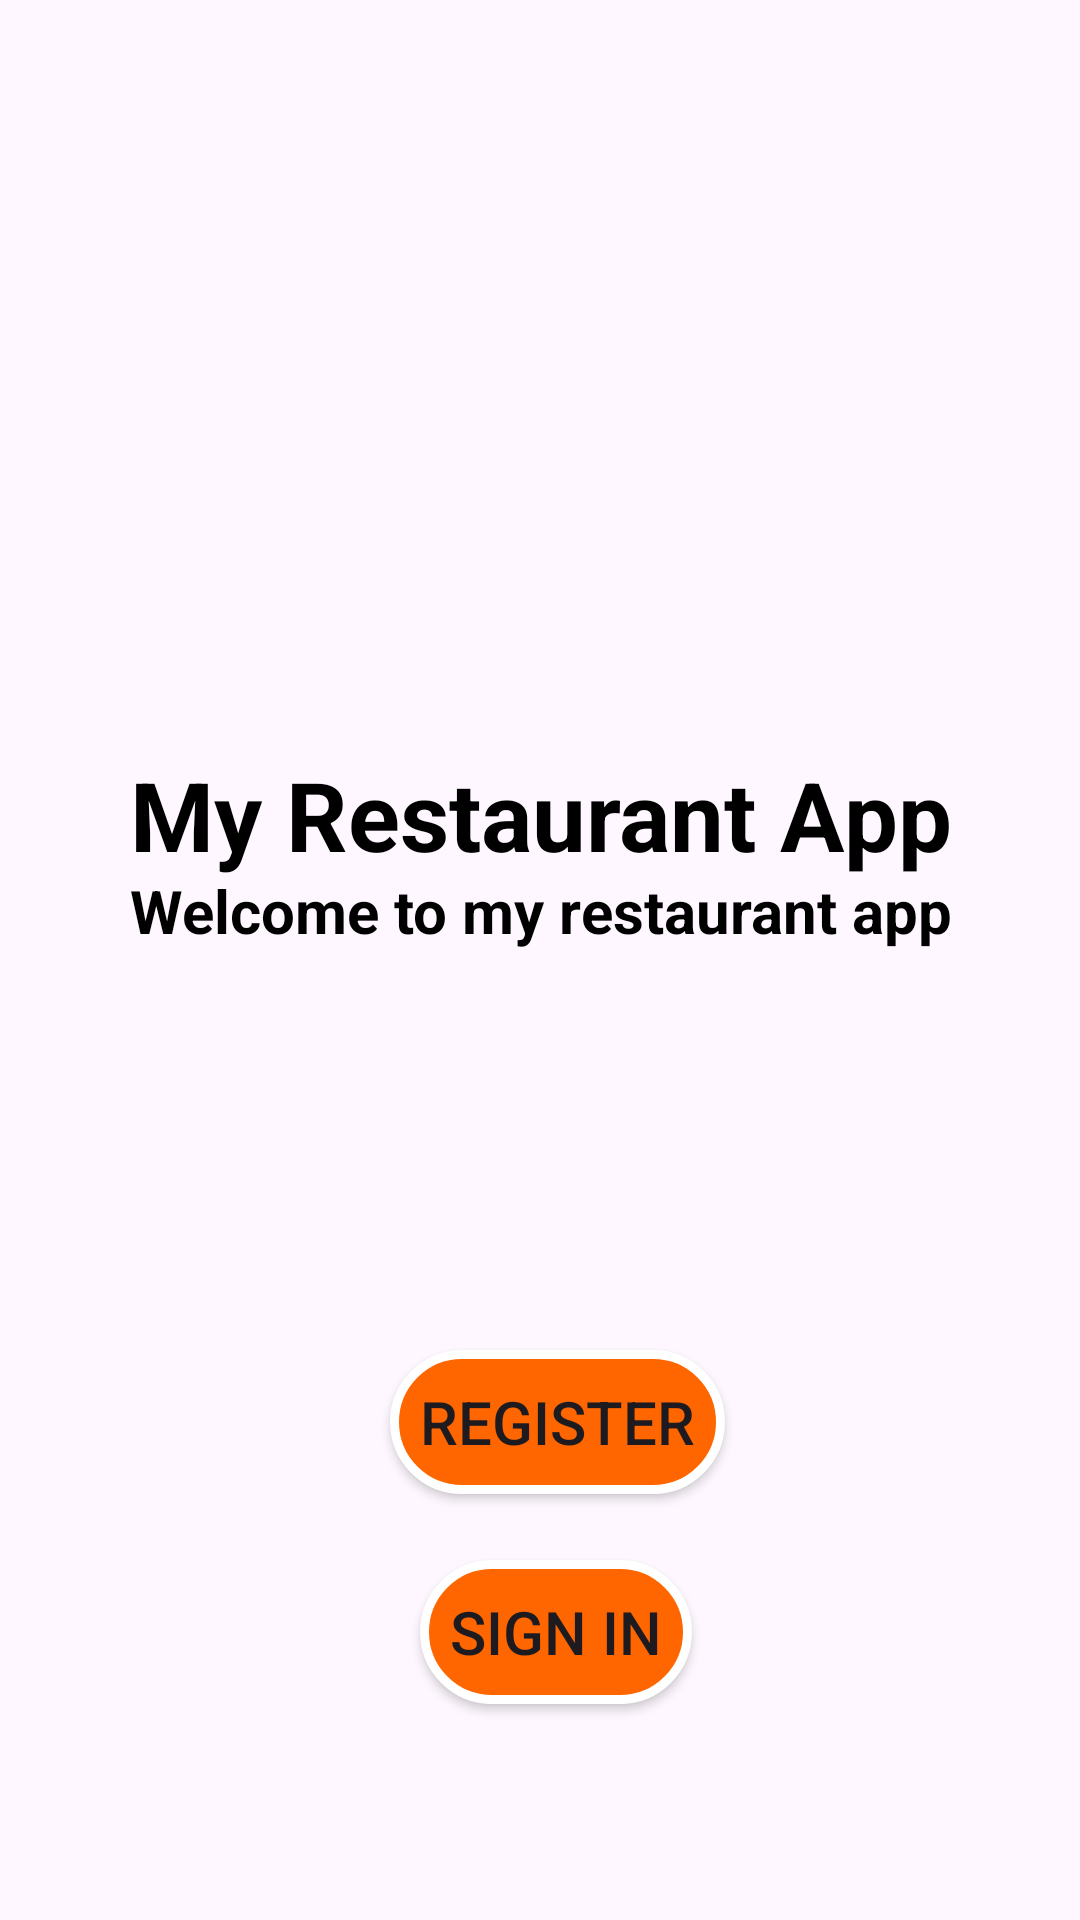

Layout XML and referenced resources for this Android screen:
<!-- AndroidManifest.xml: application theme Theme.BTLGroup5 -->
<!-- res/layout/welcome.xml -->
<?xml version="1.0" encoding="utf-8"?>
<RelativeLayout xmlns:android="http://schemas.android.com/apk/res/android"
    android:layout_width="match_parent"
    android:layout_height="match_parent"
    android:orientation="vertical">
    <ImageView
        android:layout_width="match_parent"
        android:layout_height="match_parent"
        android:src="@drawable/bg2"
        android:scaleType="centerCrop"
        android:alpha="0.6"/>

    <TextView
        android:layout_width="match_parent"
        android:layout_height="wrap_content"
        android:layout_alignParentStart="true"
        android:layout_alignParentTop="true"
        android:layout_marginStart="0dp"
        android:layout_marginTop="250dp"
        android:textStyle="bold"
        android:text="My Restaurant App"
        android:textAlignment="center"
        android:textColor="@color/black"
        android:textSize="32dp" />

    <TextView
        android:layout_width="match_parent"
        android:layout_height="wrap_content"
        android:layout_alignParentStart="true"
        android:layout_alignParentTop="true"
        android:layout_marginStart="0dp"
        android:layout_marginTop="290dp"
        android:text="Welcome to my restaurant app"
        android:textAlignment="center"
        android:textColor="@color/black"
        android:textSize="20dp"
        android:textStyle="bold"/>

    <Button
        android:layout_width="wrap_content"
        android:layout_height="wrap_content"
        android:layout_alignParentStart="true"
        android:layout_alignParentTop="true"
        android:layout_marginStart="130dp"
        android:layout_marginTop="450dp"
        android:text="Register"
        android:textSize="20dp"
        android:background="@drawable/border_background"
        android:padding="10dp"
        android:onClick="Register"/>
    <Button
        android:layout_width="wrap_content"
        android:layout_height="wrap_content"
        android:layout_alignParentStart="true"
        android:layout_alignParentTop="true"
        android:layout_marginStart="140dp"
        android:layout_marginTop="520dp"
        android:text="Sign In"
        android:textSize="20dp"
        android:background="@drawable/border_background"
        android:padding="10dp"
        android:onClick="SignIn"/>
</RelativeLayout>
<!-- resources referenced by this layout -->
<resources>
  <color name="black">#FF000000</color>
  <!-- drawable border_background (drawable) -->
  <shape xmlns:android="http://schemas.android.com/apk/res/android">
      <solid android:color="@color/red"/> 
      <stroke
          android:width="3dp"
          android:color="@color/white"/> 
      <corners android:radius="25dp"/> 
  </shape>
  <style name="Theme.BTLGroup5" parent="Base.Theme.BTLGroup5" />
  <color name="red">#FF6600</color>
  <color name="white">#FFFFFFFF</color>
  <style name="Base.Theme.BTLGroup5" parent="Theme.Material3.DayNight.NoActionBar">
          
          
      </style>
</resources>
